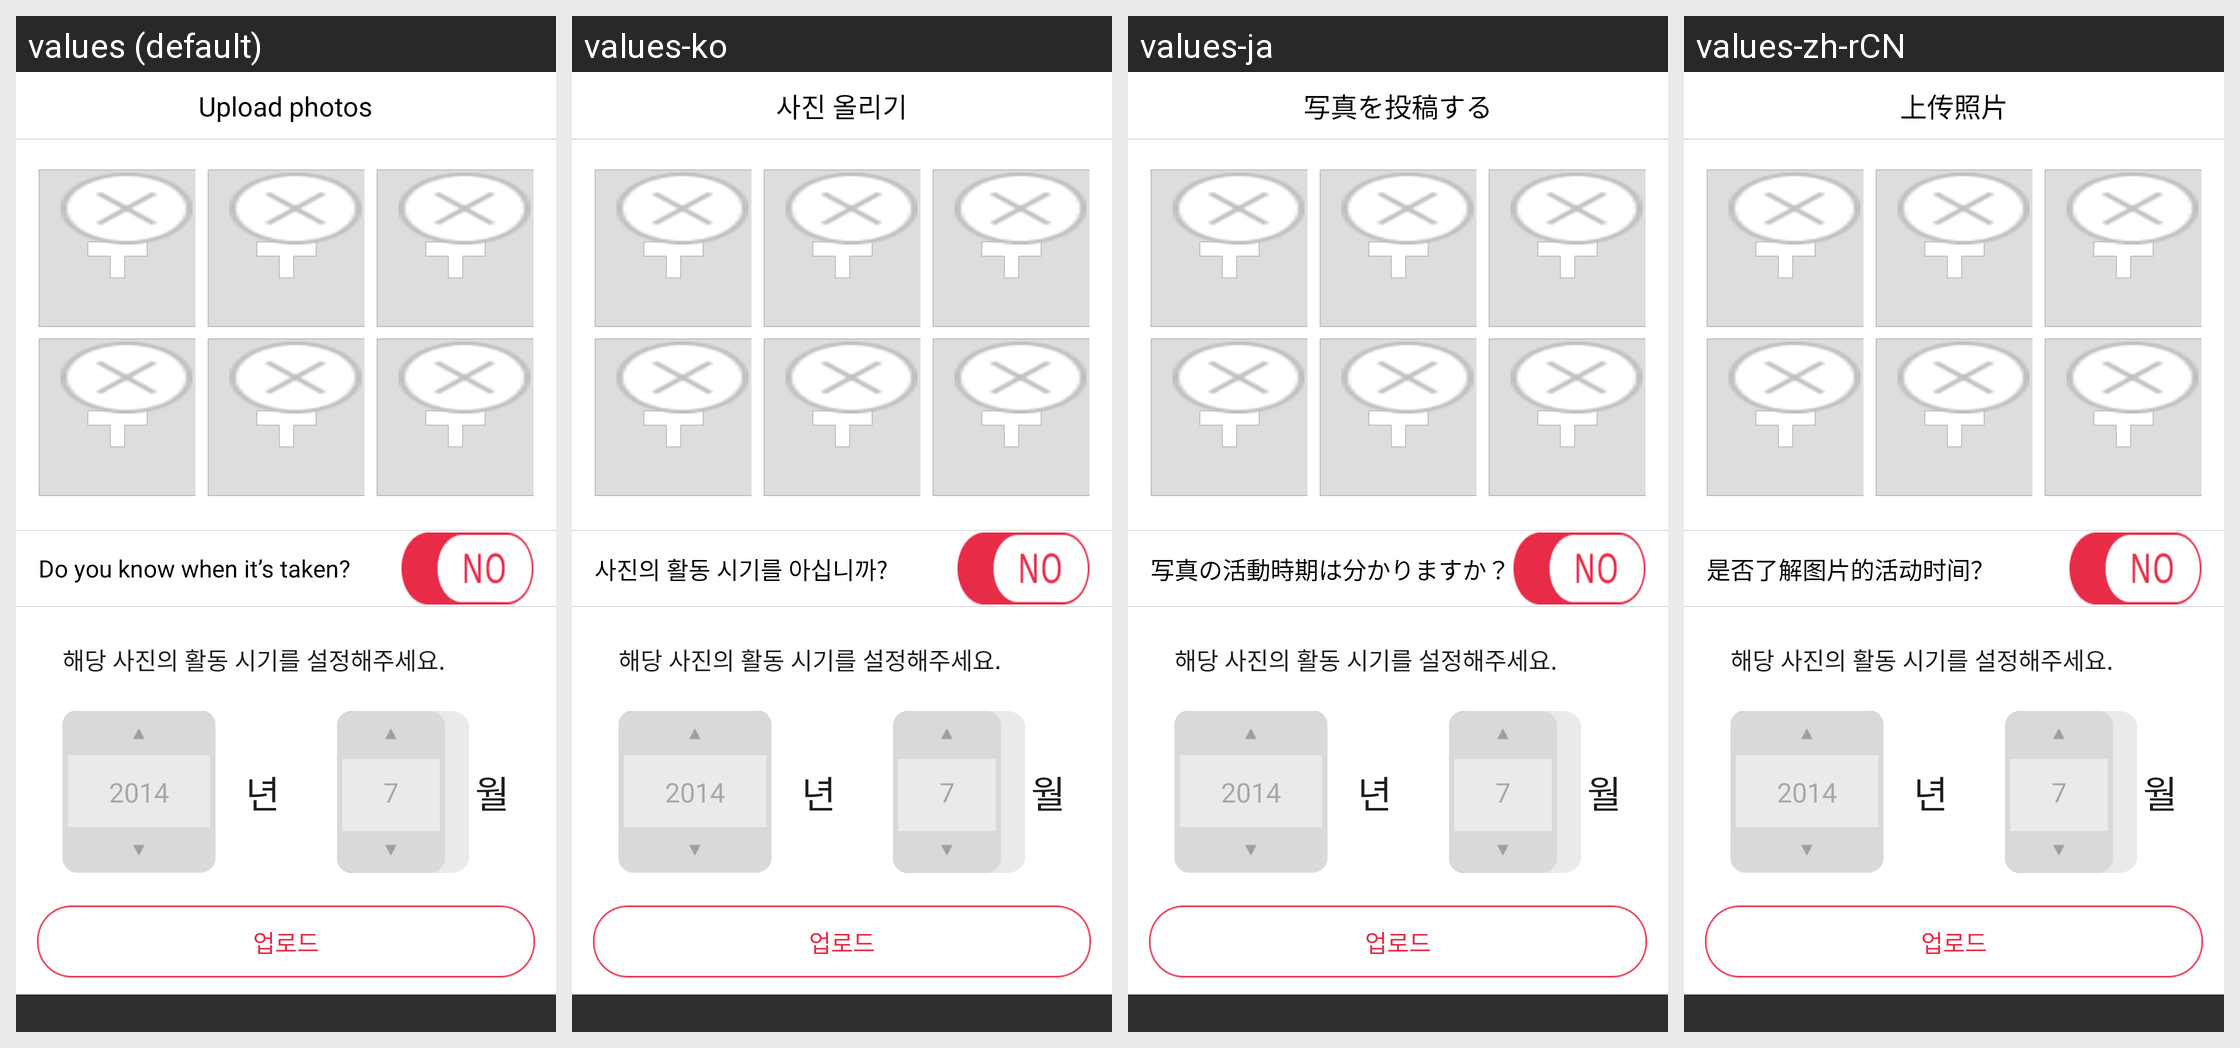

Here is an Android app screen in its default locale and in the app's own translations. Write out the translated-string differences for the strings that appear on this screen.
Android screen res/layout/activity_uploadphoto.xml rendered under 4 locales, left to right: values (default), values-ko, values-ja, values-zh-rCN. Device: Nexus 5 (rendered at 1080×1920; each locale shown at half size, 540×960, under a caption strip naming it); theme Theme.AppCompat.NoActionBar.
Strings drawn on this screen, with the default value and each locale's value (text and hints the layout hard-codes, and strings that could not be matched under every locale, appear in the picture but are not listed):

upload01
  values: Upload photos
  values-ko: 사진 올리기
  values-ja: 写真を投稿する
  values-zh-rCN: 上传照片

upload02
  values: Do you know when it’s taken?
  values-ko: 사진의 활동 시기를 아십니까?
  values-ja: 写真の活動時期は分かりますか？
  values-zh-rCN: 是否了解图片的活动时间？
